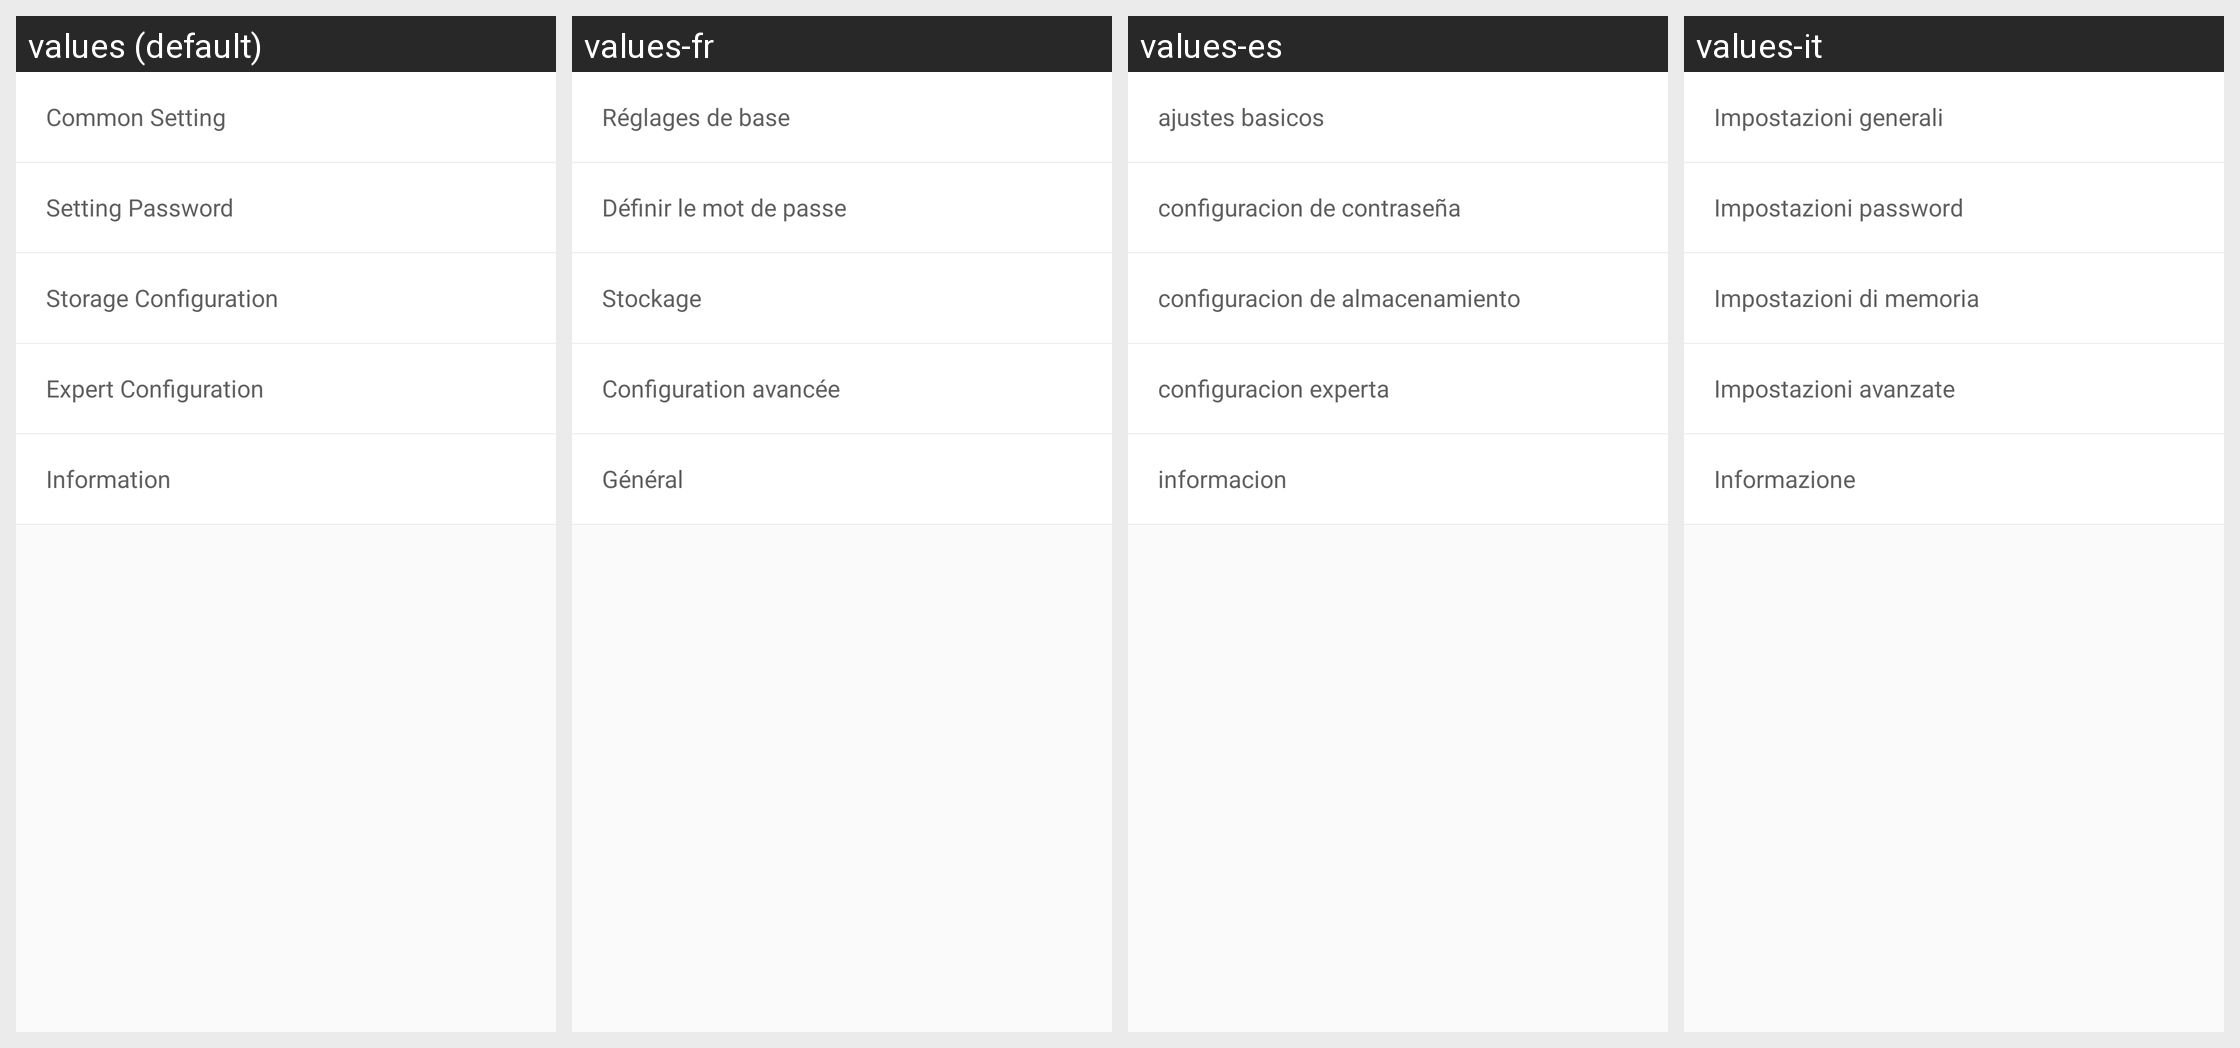

Translations of the strings shown on this Android screen, per locale in the grid:
Android screen res/layout/activity_pic_setting_main.xml rendered under 4 locales, left to right: values (default), values-fr, values-es, values-it. Device: Nexus 5 (rendered at 1080×1920; each locale shown at half size, 540×960, under a caption strip naming it); theme AppTheme.
Other locales in the repository, not shown: values-cs, values-de, values-en, values-fi, values-nl, values-sl, values-zh.
Strings drawn on this screen, with the default value and each locale's value (text and hints the layout hard-codes, and strings that could not be matched under every locale, appear in the picture but are not listed):

common_setting
  values: Common Setting
  values-fr: Réglages de base
  values-es: ajustes basicos
  values-it: Impostazioni generali

device_setup_change_password
  values: Setting Password
  values-fr: Définir le mot de passe
  values-es: configuracion de contraseña
  values-it: Impostazioni password

device_setup_storage
  values: Storage Configuration
  values-fr: Stockage
  values-es: configuracion de almacenamiento
  values-it: Impostazioni di memoria

device_setup_expert
  values: Expert Configuration
  values-fr: Configuration avancée
  values-es: configuracion experta
  values-it: Impostazioni avanzate

common
  values: Information
  values-fr: Général
  values-es: informacion
  values-it: Informazione
